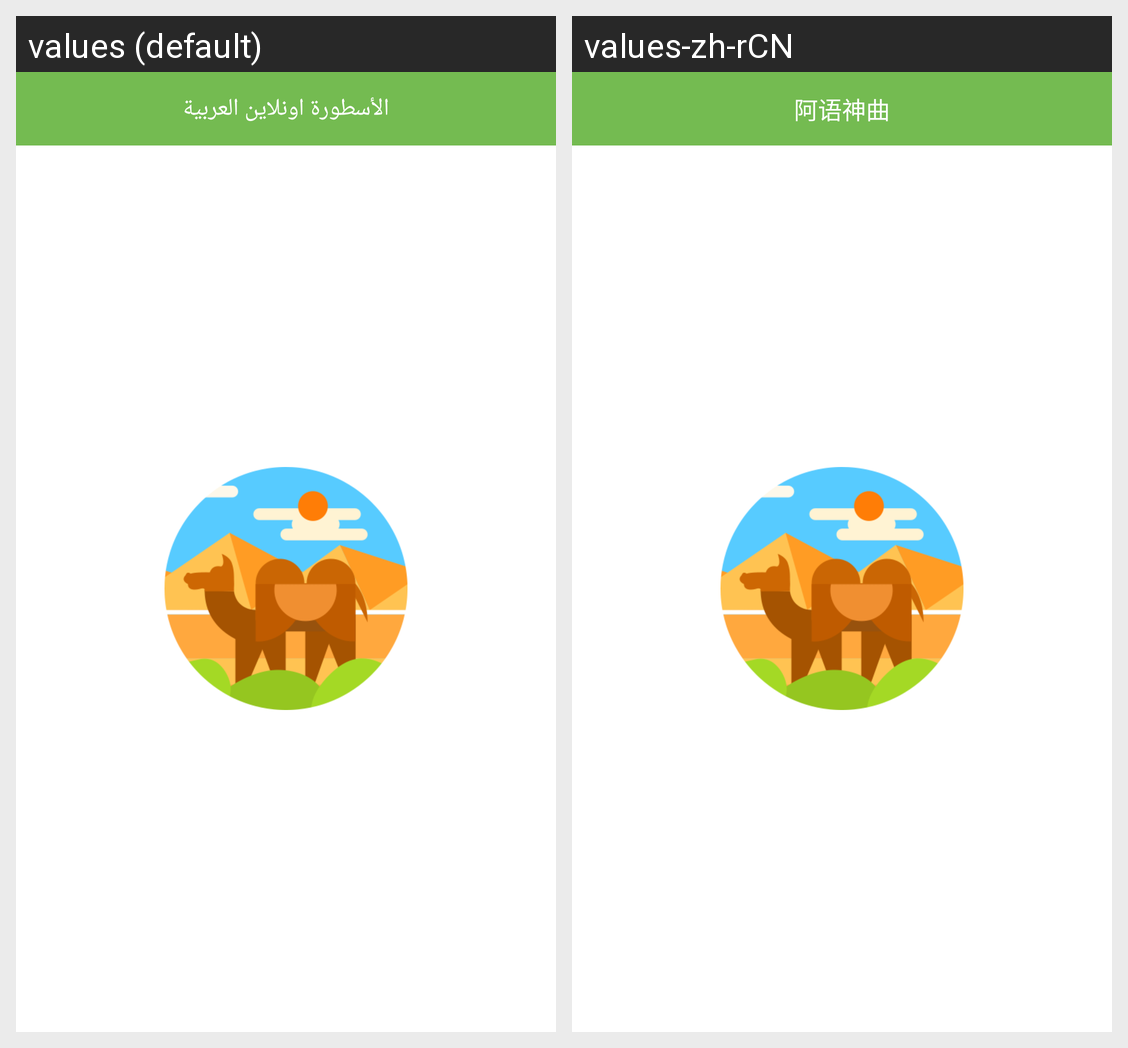

Locale-by-locale string values for the Android screen shown in this grid:
Android screen res/layout/page_login.xml rendered under 2 locales, left to right: values (default), values-zh-rCN. Device: Nexus 5 (rendered at 1080×1920; each locale shown at half size, 540×960, under a caption strip naming it); theme AppTheme.
Strings drawn on this screen, with the default value and each locale's value (text and hints the layout hard-codes, and strings that could not be matched under every locale, appear in the picture but are not listed):

login_other_loginstyle
  values: تسجيل دخول حساب الطرف الثالث
  values-zh-rCN: 第三方账号登录

common_head_title
  values: الأسطورة اونلاين العربية
  values-zh-rCN: 阿语神曲
